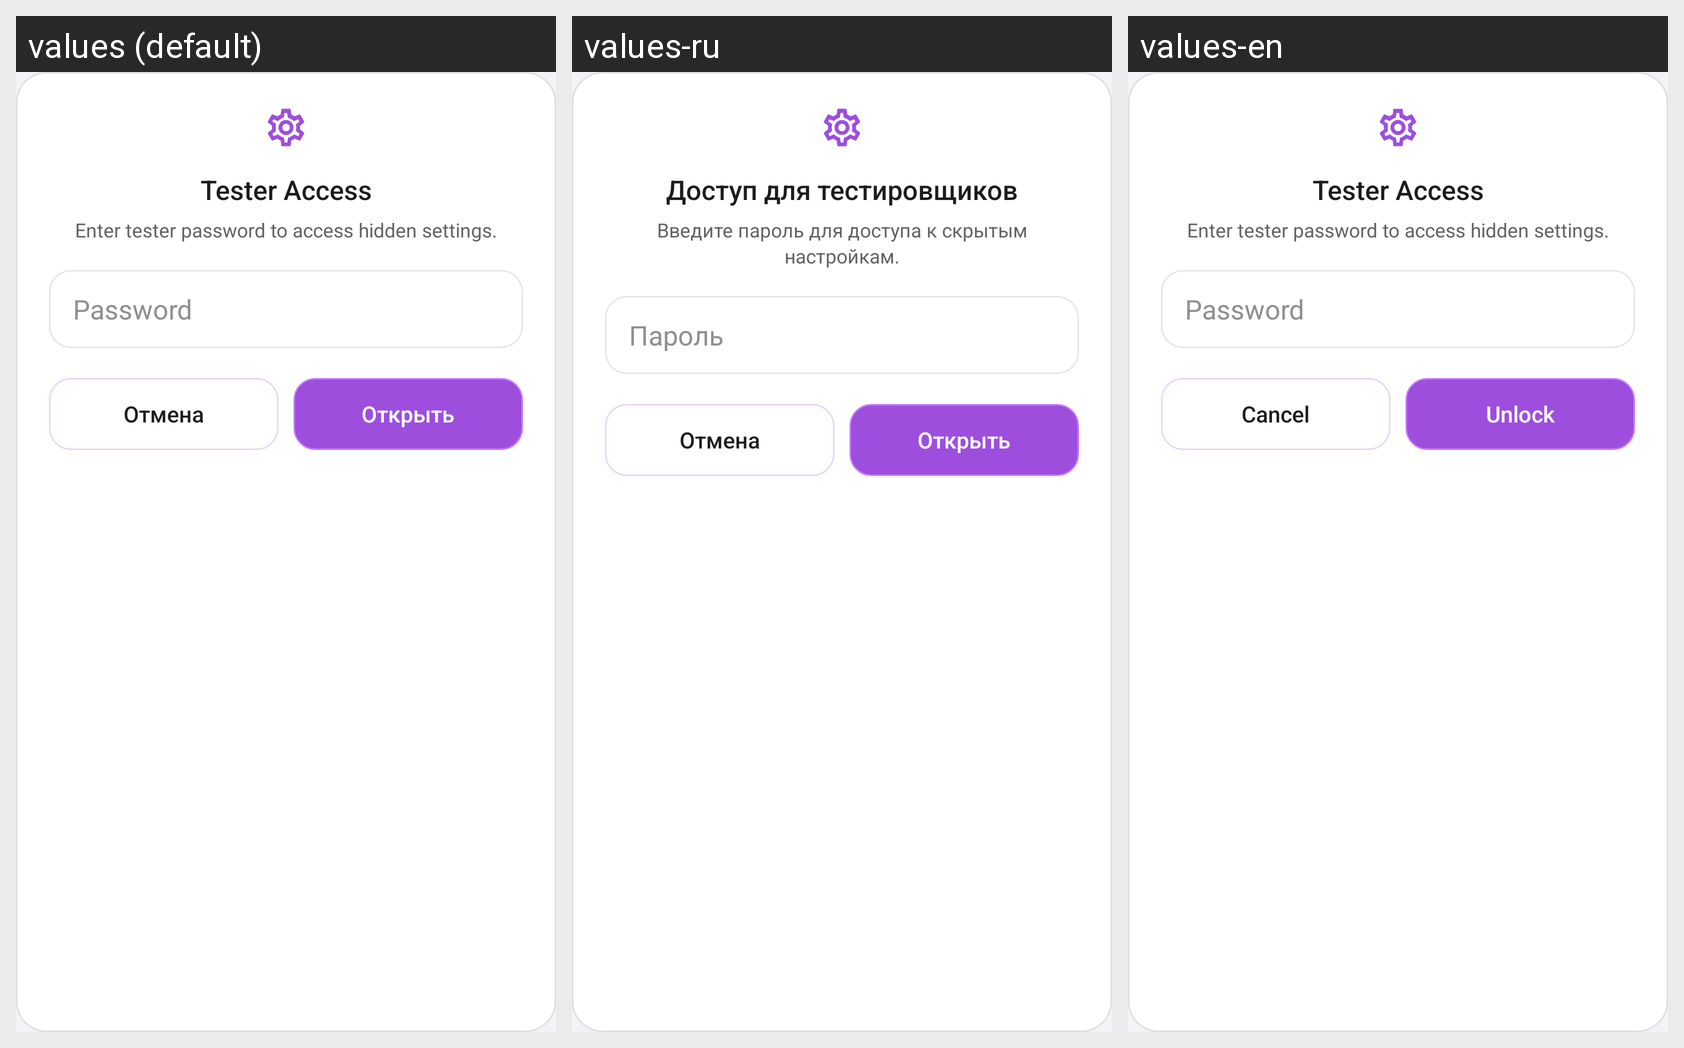

Locale-by-locale string values for the Android screen shown in this grid:
Android screen res/layout/dialog_tester_password.xml rendered under 3 locales, left to right: values (default), values-ru, values-en. Device: Nexus 5 (rendered at 1080×1920; each locale shown at half size, 540×960, under a caption strip naming it); theme Theme.AtrumChat.
Strings drawn on this screen, with the default value and each locale's value (text and hints the layout hard-codes, and strings that could not be matched under every locale, appear in the picture but are not listed):

tester_pwd_dialog_title
  values: Tester Access
  values-ru: Доступ для тестировщиков
  values-en: Tester Access

tester_pwd_dialog_desc
  values: Enter tester password to access hidden settings.
  values-ru: Введите пароль для доступа к скрытым настройкам.
  values-en: Enter tester password to access hidden settings.

tester_pwd_hint
  values: Password
  values-ru: Пароль
  values-en: Password

btn_cancel
  values: Отмена
  values-ru: Отмена
  values-en: Cancel

lock_unlock
  values: Открыть
  values-ru: Открыть
  values-en: Unlock
